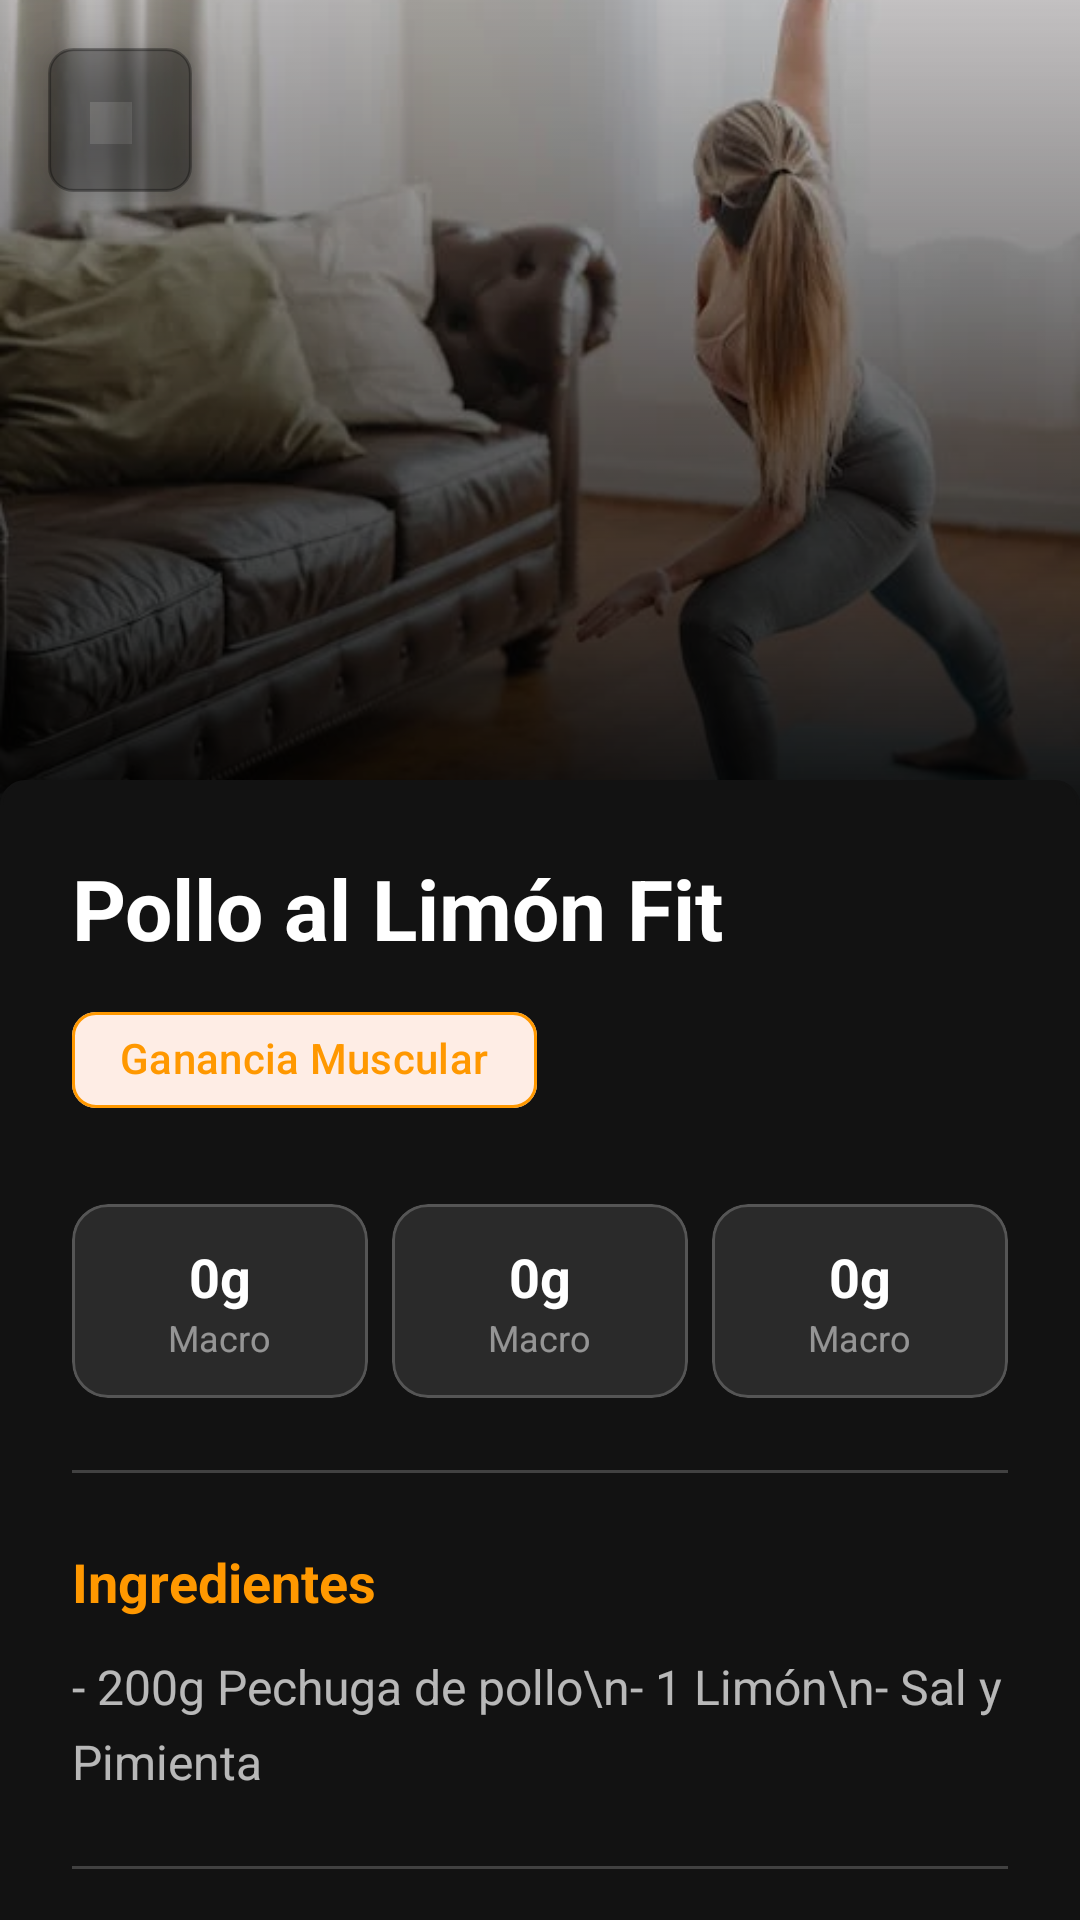

Write the Android layout XML for this screen, with the resource values it uses.
<!-- AndroidManifest.xml: application theme Theme.GYM4HOUSE -->
<!-- res/layout/fragment_recipe_detail.xml -->
<?xml version="1.0" encoding="utf-8"?>
<androidx.coordinatorlayout.widget.CoordinatorLayout xmlns:android="http://schemas.android.com/apk/res/android"
    xmlns:app="http://schemas.android.com/apk/res-auto"
    android:layout_width="match_parent"
    android:layout_height="match_parent"
    android:background="@android:color/black">

    <ImageView
        android:id="@+id/ivRecipeDetailImage"
        android:layout_width="match_parent"
        android:layout_height="300dp"
        android:scaleType="centerCrop"
        android:src="@drawable/background_gym"
        android:alpha="0.8"/>

    <View
        android:layout_width="match_parent"
        android:layout_height="300dp"
        android:background="@drawable/gradient_overlay" />

    <ImageButton
        android:id="@+id/btnBack"
        android:layout_width="48dp"
        android:layout_height="48dp"
        android:layout_margin="16dp"
        android:background="@drawable/rounded_corner_bg"
        android:backgroundTint="#4D000000"
        android:src="@drawable/ic_arrow_back"
        app:tint="@android:color/white"
        android:elevation="10dp"/>

    <androidx.core.widget.NestedScrollView
        android:layout_width="match_parent"
        android:layout_height="match_parent"
        android:clipToPadding="false"
        android:paddingTop="260dp"> <LinearLayout
        android:layout_width="match_parent"
        android:layout_height="wrap_content"
        android:orientation="vertical"
        android:background="@drawable/rounded_corner_bg"
        android:backgroundTint="#121212"
        android:padding="24dp">
        <TextView
            android:id="@+id/tvRecipeDetailName"
            android:layout_width="match_parent"
            android:layout_height="wrap_content"
            android:text="Pollo al Limón Fit"
            android:textColor="@android:color/white"
            android:textSize="28sp"
            android:textStyle="bold"/>

        <com.google.android.material.chip.Chip
            android:id="@+id/chipGoal"
            android:layout_width="wrap_content"
            android:layout_height="wrap_content"
            android:text="Ganancia Muscular"
            android:textColor="#FF9800"
            app:chipBackgroundColor="#1AFF9800"
            app:chipStrokeColor="#FF9800"
            app:chipStrokeWidth="1dp"
            android:layout_marginTop="8dp"/>

        <LinearLayout
            android:layout_width="match_parent"
            android:layout_height="wrap_content"
            android:orientation="horizontal"
            android:layout_marginTop="24dp"
            android:baselineAligned="false">

            <include layout="@layout/item_macro_card"
                android:id="@+id/macroCalories"
                android:layout_width="0dp"
                android:layout_height="wrap_content"
                android:layout_weight="1"/>

            <Space android:layout_width="8dp" android:layout_height="match_parent"/>

            <include layout="@layout/item_macro_card"
                android:id="@+id/macroProtein"
                android:layout_width="0dp"
                android:layout_height="wrap_content"
                android:layout_weight="1"/>

            <Space android:layout_width="8dp" android:layout_height="match_parent"/>

            <include layout="@layout/item_macro_card"
                android:id="@+id/macroCarbs"
                android:layout_width="0dp"
                android:layout_height="wrap_content"
                android:layout_weight="1"/>
        </LinearLayout>

        <View
            android:layout_width="match_parent"
            android:layout_height="1dp"
            android:background="#33FFFFFF"
            android:layout_marginVertical="24dp"/>

        <TextView
            android:text="Ingredientes"
            android:textColor="#FF9800"
            android:textSize="18sp"
            android:textStyle="bold"
            android:layout_width="wrap_content"
            android:layout_height="wrap_content"/>

        <TextView
            android:id="@+id/tvIngredientsList"
            android:layout_width="match_parent"
            android:layout_height="wrap_content"
            android:text="- 200g Pechuga de pollo\n- 1 Limón\n- Sal y Pimienta"
            android:textColor="#B3FFFFFF"
            android:textSize="16sp"
            android:lineSpacingExtra="6dp"
            android:layout_marginTop="12dp"/>

        <View
            android:layout_width="match_parent"
            android:layout_height="1dp"
            android:background="#33FFFFFF"
            android:layout_marginVertical="24dp"/>

        <TextView
            android:text="Preparación"
            android:textColor="#00E676"
            android:textSize="18sp"
            android:textStyle="bold"
            android:layout_width="wrap_content"
            android:layout_height="wrap_content"/>

        <TextView
            android:id="@+id/tvInstructions"
            android:layout_width="match_parent"
            android:layout_height="wrap_content"
            android:text="1. Cortar el pollo en cubos.\n2. Marinar con limón.\n3. Cocinar a la plancha."
            android:textColor="#E6FFFFFF"
            android:textSize="16sp"
            android:lineSpacingExtra="6dp"
            android:layout_marginTop="12dp"
            android:paddingBottom="40dp"/>

    </LinearLayout>
    </androidx.core.widget.NestedScrollView>
</androidx.coordinatorlayout.widget.CoordinatorLayout>
<!-- res/layout/item_macro_card.xml (included above) -->
<?xml version="1.0" encoding="utf-8"?>
<com.google.android.material.card.MaterialCardView xmlns:android="http://schemas.android.com/apk/res/android"
    xmlns:app="http://schemas.android.com/apk/res-auto"
    android:layout_width="match_parent"
    android:layout_height="wrap_content"
    app:cardBackgroundColor="#1AFFFFFF"
    app:cardCornerRadius="12dp"
    app:strokeColor="#33FFFFFF"
    app:strokeWidth="1dp"
    app:cardElevation="0dp">

    <LinearLayout
        android:layout_width="match_parent"
        android:layout_height="wrap_content"
        android:orientation="vertical"
        android:gravity="center"
        android:padding="12dp">

        <TextView
            android:id="@+id/tvValue"
            android:layout_width="wrap_content"
            android:layout_height="wrap_content"
            android:text="0g"
            android:textColor="@android:color/white"
            android:textSize="18sp"
            android:textStyle="bold"/>

        <TextView
            android:id="@+id/tvLabel"
            android:layout_width="wrap_content"
            android:layout_height="wrap_content"
            android:text="Macro"
            android:textColor="#80FFFFFF"
            android:textSize="12sp"/>
    </LinearLayout>
</com.google.android.material.card.MaterialCardView>
<!-- resources referenced by this layout -->
<resources>
  <!-- drawable background_gym: jpg bitmap (drawable, 34996 bytes) -->
  <!-- drawable gradient_overlay (drawable) -->
  <shape xmlns:android="http://schemas.android.com/apk/res/android">
      <gradient
          android:angle="270"
          android:startColor="#00000000"
          android:centerColor="#80000000"
          android:endColor="#FF000000"
          android:type="linear" />
  </shape>
  <!-- drawable rounded_corner_bg (drawable) -->
  <?xml version="1.0" encoding="utf-8"?>
  <shape xmlns:android="http://schemas.android.com/apk/res/android">
      <solid android:color="@color/gym_edit_text"/>
      <corners android:radius="8dp"/>
      <stroke android:color="@color/gym_brown_primary" android:width="1dp"/>
  </shape>
  <style name="Theme.GYM4HOUSE" parent="Theme.Material3.DayNight.NoActionBar">
  
          <item name="colorPrimary">@color/gym_brown_primary</item>
          <item name="colorOnPrimary">@color/white</item>
          <item name="colorSecondary">@color/google_red</item>
          <item name="colorOnSecondary">@color/white</item>
  
          <item name="android:statusBarColor">@android:color/transparent</item>
          <item name="android:windowLightStatusBar">false</item>
      </style>
  <color name="gym_edit_text">#F6E9CD</color>
  <color name="gym_brown_primary">#A0522D</color>
  <color name="white">#FFFFFFFF</color>
  <color name="google_red">#DB4437</color>
</resources>
